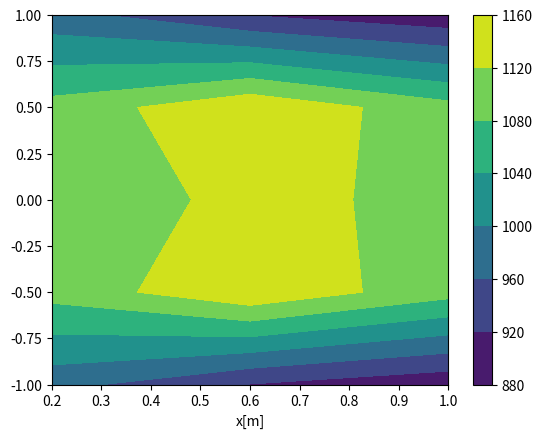

The matplotlib source for this figure:
"""
[redacted]
Código do problema bidimensional de um laminador
"""

import math as mt
import numpy as np
import matplotlib.pyplot as plt

##############################
#  Setting input paramethers
##############################
yN = 5
xN = 3
w = 1.0 #[m]
L = 1.0 #[m]
t = 2.0 #[m]
k = 48.0 #[W/mºC]
h = 27.4 #[W/m^2ºC]
T0 = 1100.0 #[ºC]
Tinf = 20.0 #[ºC]
cp = 559.0 #[J/kgK]
u = 10.0 #[m/s]
rho = 7832.0 #[kg/m^3]
cds = True
yNumberOfNodes = int(0.5*(1+yN))
xNumberOfNodes = xN
gamma = k/cp
M = rho*u

#############################
# Mesh generation in y
#############################

yNodesPositions = []
deltaY = 0.5*t/(yNumberOfNodes - 1);
ySum = 0.0;
for i in range(yNumberOfNodes):
    yNodesPositions.append(ySum)
    ySum += deltaY
ySurfacePositions = []
ySum = 0.0
ySurfacePositions.append(ySum)
ySum = 0.5*deltaY
for i in range(yNumberOfNodes - 1):
    ySurfacePositions.append(ySum)
    ySum += deltaY
ySum -= 0.5*deltaY
ySurfacePositions.append(ySum)

#############################
# Mesh generation in x
#############################

xNodesPositions = []
deltaX = L/(float(xNumberOfNodes) - 0.5);
xSum = 0.5*deltaX;
for i in range(xNumberOfNodes):
    xNodesPositions.append(xSum)
    xSum += deltaX
xSurfacePositions = []
xSum = 0.0
for i in range(xNumberOfNodes):
    xSurfacePositions.append(xSum)
    xSum += deltaX
xSum -= 0.5*deltaX
xSurfacePositions.append(xSum)

##############################################################
# Generating the matrix of coefficients and independent vector
##############################################################
A = []
b = []
numberOfNodes = xNumberOfNodes * yNumberOfNodes

for i in range(numberOfNodes):
    A.append([])
    for j in range(numberOfNodes):
        A[i].append(0.0)
    b.append(0.0)
#bottom
for j in range(xNumberOfNodes):
    if  j == 0:
        aEast = k*w*0.5*deltaY/deltaX
        aWest = (k*w*0.5*deltaY)/(0.5*deltaX)
        aSouth = 0.0
        aNorth = k*w*deltaX/deltaY
        ap = aEast + aNorth + aWest + aSouth
        A[j][j] = ap
        A[j][j+1] = -aEast
        A[j][j+xNumberOfNodes] = -aNorth
        b[j] = aWest * T0
        
    elif j == (xNumberOfNodes - 1):
        aEast = 0.0
        aWest = k*w*0.5*deltaY/deltaX
        aSouth = 0.0
        aNorth = k*w*0.5*deltaX/deltaY
        ap = aEast + aNorth + aWest + aSouth
        A[j][j-1] = -aWest
        A[j][j] = ap
        A[j][j+xNumberOfNodes] = -aNorth
    else:
        aEast = k*w*0.5*deltaY/deltaX
        aWest = k*w*0.5*deltaY/deltaX
        aSouth = 0.0
        aNorth = k*w*deltaX/deltaY
        ap = aEast + aNorth + aWest + aSouth
        A[j][j-1] = -aWest
        A[j][j] = ap
        A[j][j+1] = -aEast        
        A[j][j+xNumberOfNodes] = -aNorth
        
        
#center
for i in range(1,yNumberOfNodes-1):
    for j in range(xNumberOfNodes):
        if  j == 0:
            aEast =  k*w*deltaY/deltaX
            aWest =  k*w*deltaY/(0.5*deltaX)
            aSouth = k*w*deltaX/deltaY
            aNorth = k*w*deltaX/deltaY
            ap = aEast + aNorth + aWest + aSouth
            A[i*xNumberOfNodes+j][j+xNumberOfNodes*(i-1)] = -aSouth
            A[i*xNumberOfNodes+j][i*xNumberOfNodes+j] = ap
            A[i*xNumberOfNodes+j][i*xNumberOfNodes+j+1] = -aEast
            A[i*xNumberOfNodes+j][j+xNumberOfNodes*(i+1)] = -aNorth
            b[i*xNumberOfNodes+j] = aWest * T0
        elif j == (xNumberOfNodes - 1):
            aEast  =  0.0
            aWest  =  k*w*deltaY/deltaX
            aSouth =  k*w*0.5*deltaX/deltaY
            aNorth =  k*w*0.5*deltaX/deltaY
            ap = aEast + aWest + aSouth + aNorth
            A[i*xNumberOfNodes+j][j+xNumberOfNodes*(i-1)] = -aSouth
            A[i*xNumberOfNodes+j][i*xNumberOfNodes+j-1] = -aWest
            A[i*xNumberOfNodes+j][i*xNumberOfNodes+j] = ap
            A[i*xNumberOfNodes+j][j+xNumberOfNodes*(i+1)] = -aNorth
        else:
            De = gamma*deltaY/deltaX
            Dw = gamma*deltaY/deltaX
            Dn = gamma*deltaX/deltaY
            Ds = gamma*deltaX/deltaY
            Me = M*deltaY
            Mw = M*deltaY
            if(cds):
                aEast  =  De - 0.5*Me
                aWest  =  Dw + 0.5*Mw
                aSouth =  Ds
                aNorth =  Dn
            else:
                aEast = De
                aWest = Dw + Mw
                aNorth = Dn
                aSouth = Ds            
            ap = aEast + aWest + aSouth + aNorth
            A[i*xNumberOfNodes+j][j+xNumberOfNodes*(i-1)] = -aSouth
            A[i*xNumberOfNodes+j][i*xNumberOfNodes+j-1] = -aWest
            A[i*xNumberOfNodes+j][i*xNumberOfNodes+j] = ap
            A[i*xNumberOfNodes+j][i*xNumberOfNodes+j+1] = -aEast
            A[i*xNumberOfNodes+j][j+xNumberOfNodes*(i+1)] = -aNorth
#top
for j in range(xNumberOfNodes):
    
    if  j == 0:
        aEast = k*w*0.5*deltaY/deltaX
        aWest = k*w*0.5*deltaY/(0.5*deltaX)
        aSouth = k*w*deltaX/deltaY
        aNorth = h*w*deltaX
        ap = aEast + aNorth + aWest + aSouth
        A[(yNumberOfNodes-1)*xNumberOfNodes+j][j+(yNumberOfNodes-2)*xNumberOfNodes] = -aSouth
        A[(yNumberOfNodes-1)*xNumberOfNodes+j][(yNumberOfNodes-1)*xNumberOfNodes+j] = ap
        A[(yNumberOfNodes-1)*xNumberOfNodes+j][(yNumberOfNodes-1)*xNumberOfNodes+j+1] = -aEast
        b[(yNumberOfNodes-1)*xNumberOfNodes+j] = aWest * T0 + aNorth*Tinf
    elif j == (xNumberOfNodes - 1):
        aEast =  0.0
        aWest =  k*w*0.5*deltaY/deltaX
        aSouth = k*w*0.5*deltaX/deltaY
        aNorth = h*w*0.5*deltaX
        ap = aEast + aNorth + aWest + aSouth          
        A[(yNumberOfNodes-1)*xNumberOfNodes+j][j+(yNumberOfNodes-2)*xNumberOfNodes] = -aSouth
        A[(yNumberOfNodes-1)*xNumberOfNodes+j][(yNumberOfNodes-1)*xNumberOfNodes+j-1] = -aWest
        A[(yNumberOfNodes-1)*xNumberOfNodes+j][(yNumberOfNodes-1)*xNumberOfNodes+j] = ap
        b[(yNumberOfNodes-1)*xNumberOfNodes+j] = aNorth*Tinf        
    else:
        aEast =  k*w*0.5*deltaY/deltaX
        aWest =  k*w*0.5*deltaY/deltaX
        aSouth = k*w*deltaX/deltaY
        aNorth = h*w*deltaX
        ap = aEast + aNorth + aWest + aSouth          
        A[(yNumberOfNodes-1)*xNumberOfNodes+j][j+(yNumberOfNodes-2)*xNumberOfNodes] = -aSouth
        A[(yNumberOfNodes-1)*xNumberOfNodes+j][(yNumberOfNodes-1)*xNumberOfNodes+j-1] = -aWest
        A[(yNumberOfNodes-1)*xNumberOfNodes+j][(yNumberOfNodes-1)*xNumberOfNodes+j] = ap
        A[(yNumberOfNodes-1)*xNumberOfNodes+j][(yNumberOfNodes-1)*xNumberOfNodes+j+1] = -aEast
        b[(yNumberOfNodes-1)*xNumberOfNodes+j] = aNorth*Tinf
#############################
# Solving the linear system
############################
solution = np.linalg.solve(np.array(A),np.array(b))
temperatureField = []
for i in range(yNumberOfNodes):
    temperatureField.append([])
    for j in range(xNumberOfNodes):
        temperatureField[i].append(solution[i*xNumberOfNodes+j])
    
#############################################
#Mirror of the temperature field and the mesh
#############################################
auxTemp = []
auxMesh = []
for i in range(1,yNumberOfNodes):
    auxTemp.append(temperatureField[i])
    auxMesh.append(-yNodesPositions[i])
auxTemp = np.flip(auxTemp,0)
auxMesh = np.flip(auxMesh,0)  
for i in range(len(auxTemp)):
    temperatureField.insert(i,auxTemp[i])
    yNodesPositions.insert(i,auxMesh[i])
temperatureField = np.array(temperatureField)
yNodesPositions = np.array(yNodesPositions)
    
    
##################################
#Plotting the solution
########################
xx, yy = np.meshgrid(xNodesPositions,yNodesPositions)
plt.contourf(xx,yy,np.array(temperatureField))
plt.colorbar(orientation="vertical")
plt.xlabel("x[m]")



#############################
#Heat transfer
############################
qin = 0.0
for i in range(yN):
    if i == 0 or i == (yN -1):
        qin += k*0.5*w*deltaY*(T0-temperatureField[i][0])/(0.5*deltaX)
    else:
        qin += k*w*deltaY*(T0-temperatureField[i][0])/(0.5*deltaX)

qout = 0.0
for i in range(xNumberOfNodes):
    if i == (xNumberOfNodes - 1):
        qout += h*0.5*w*deltaX*(temperatureField[0][i] - Tinf)
    else:
        qout += h*w*deltaX*(temperatureField[0][i]-Tinf)
qout *= 2

